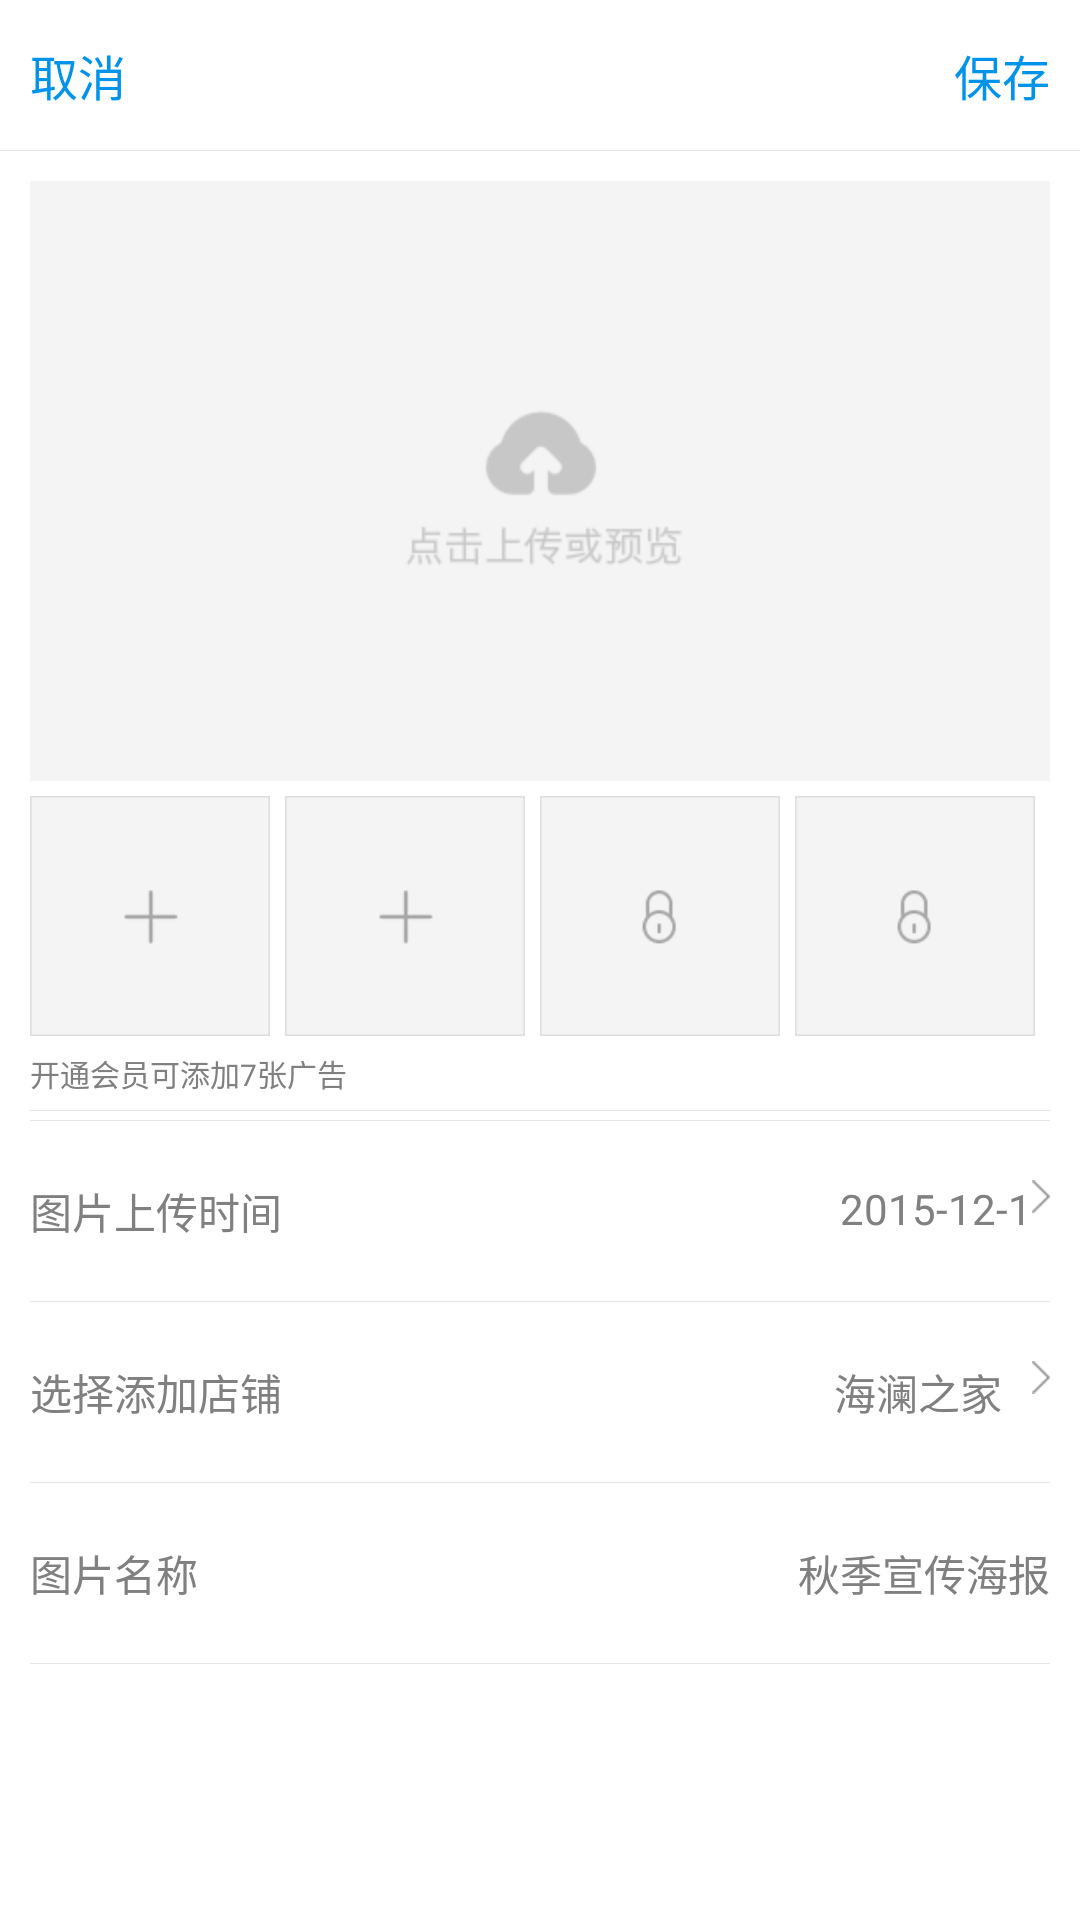

This screen was rendered from an Android layout file. Write that file and the resources it references.
<!-- AndroidManifest.xml: application theme MyAppTheme -->
<!-- res/layout/activity_ads_manager.xml -->
<?xml version="1.0" encoding="utf-8"?>
<LinearLayout xmlns:android="http://schemas.android.com/apk/res/android"
    android:layout_width="match_parent"
    android:layout_height="match_parent"
    android:background="@color/white"
    android:orientation="vertical" >

    <include layout="@layout/common_titlebar_save" />

    <View style="@style/dividing_line_style_thin" />

    <LinearLayout
        android:layout_width="match_parent"
        android:layout_height="match_parent"
        android:layout_margin="10dp"
        android:orientation="vertical" >

        <ImageView
            android:id="@+id/ads_add_img"
            android:layout_width="match_parent"
            android:layout_height="200dp" 
            android:src="@drawable/ads_add_img"
            android:scaleType="center"/>

        <ScrollView
            android:layout_width="match_parent"
            android:layout_height="wrap_content"
            android:layout_marginTop="5dp" >

            <LinearLayout
                android:layout_width="match_parent"
                android:layout_height="wrap_content"
                android:orientation="horizontal" >

                <ImageView
                    android:id="@+id/first_pic"
                    android:layout_width="80dp"
                    android:layout_height="80dp"
                    android:layout_marginRight="5dp"
                    android:onClick="selectImage"
                    android:scaleType="fitXY"
                    android:src="@drawable/ads_add" />

                <ImageView
                    android:id="@+id/second_pic"
                    android:layout_width="80dp"
                    android:layout_height="80dp"
                    android:layout_marginRight="5dp"
                    android:onClick="selectImage"
                    android:scaleType="fitXY"
                    android:src="@drawable/ads_add" />

                <ImageView
                    android:id="@+id/third_pic"
                    android:layout_width="80dp"
                    android:layout_height="80dp"
                    android:layout_marginRight="5dp"
                    android:onClick="selectImage"
                    android:scaleType="fitXY"
                    android:src="@drawable/ads_lock" />

                <ImageView
                    android:id="@+id/fourth_pic"
                    android:layout_width="80dp"
                    android:layout_height="80dp"
                    android:layout_marginRight="5dp"
                    android:onClick="selectImage"
                    android:scaleType="fitXY"
                    android:src="@drawable/ads_lock" />

                <ImageView
                    android:id="@+id/fifth_pic"
                    android:layout_width="80dp"
                    android:layout_height="80dp"
                    android:layout_marginRight="5dp"
                    android:onClick="selectImage"
                    android:scaleType="fitXY"
                    android:src="@drawable/ads_lock" />

                <ImageView
                    android:id="@+id/sixth_pic"
                    android:layout_width="80dp"
                    android:layout_height="80dp"
                    android:layout_marginRight="5dp"
                    android:onClick="selectImage"
                    android:scaleType="fitXY"
                    android:src="@drawable/ads_lock" />

                <ImageView
                    android:id="@+id/seventh_pic"
                    android:layout_width="80dp"
                    android:layout_height="80dp"
                    android:onClick="selectImage"
                    android:scaleType="fitXY"
                    android:src="@drawable/ads_lock" />
            </LinearLayout>
        </ScrollView>

        <TextView
            android:layout_width="wrap_content"
            android:layout_height="wrap_content"
            android:layout_marginBottom="5dp"
            android:layout_marginTop="5dp"
            android:text="开通会员可添加7张广告"
            android:textColor="@color/gray"
            android:textSize="10dp" />

        <View
            style="@style/dividing_line_style_thin"
            android:layout_marginBottom="3dp" />

        <View style="@style/dividing_line_style_thin" />

        <RelativeLayout
            android:layout_width="match_parent"
            android:layout_height="60dp"
            android:gravity="center_vertical" >

            <TextView
                android:layout_width="wrap_content"
                android:layout_height="wrap_content"
                android:text="图片上传时间"
                android:textColor="@color/gray" />

            <TextView
                android:layout_width="wrap_content"
                android:layout_height="wrap_content"
                android:layout_toLeftOf="@+id/ads_choose_shop"
                android:text="2015-12-1"
                android:textColor="@color/gray" />
            <ImageView 
                android:id="@+id/ads_choose_shop"
                android:layout_height="wrap_content"
                android:layout_width="wrap_content"
                android:layout_alignParentRight="true"
                android:src="@drawable/more"/>
        </RelativeLayout>

        <View style="@style/dividing_line_style_thin" />

        <RelativeLayout
            android:layout_width="match_parent"
            android:layout_height="60dp"
            android:gravity="center_vertical" >

            <TextView
                android:layout_width="wrap_content"
                android:layout_height="wrap_content"
                android:text="选择添加店铺"
                android:textColor="@color/gray" />

            <TextView
                android:layout_width="wrap_content"
                android:layout_height="wrap_content"
                android:layout_toLeftOf="@+id/ads_choose_pic_name"
                android:layout_marginRight="10dp"
                android:text="海澜之家"
                android:textColor="@color/gray" />
            
             <ImageView 
                android:id="@+id/ads_choose_pic_name"
                android:layout_height="wrap_content"
                android:layout_width="wrap_content"
                android:layout_alignParentRight="true"
                android:src="@drawable/more"/>
        </RelativeLayout>

        <View style="@style/dividing_line_style_thin" />

        <RelativeLayout
            android:layout_width="match_parent"
            android:layout_height="60dp"
            android:gravity="center_vertical" >

            <TextView
                android:layout_width="wrap_content"
                android:layout_height="wrap_content"
                android:text="图片名称"
                android:textColor="@color/gray" />

            <TextView
                android:layout_width="wrap_content"
                android:layout_height="wrap_content"
                android:layout_alignParentRight="true"
                android:text="秋季宣传海报"
                android:textColor="@color/gray" />
        </RelativeLayout>

        <View style="@style/dividing_line_style_thin" />
    </LinearLayout>

</LinearLayout>
<!-- res/layout/common_titlebar_save.xml (included above) -->
<?xml version="1.0" encoding="utf-8"?>
<RelativeLayout xmlns:android="http://schemas.android.com/apk/res/android"
    style="@style/title_bg_style" >

    <TextView
        android:layout_width="wrap_content"
        android:layout_height="wrap_content"
        android:layout_alignParentLeft="true"
        android:layout_centerVertical="true"
        android:onClick="onCancel"
        android:text="取消"
        style="@style/title_button_style" />

    <TextView
        android:id="@+id/activity_title_save"
        android:layout_width="wrap_content"
        android:layout_height="wrap_content"
        android:layout_centerInParent="true"
        style="@style/title_text_style"/>
    
    <TextView
        android:layout_width="wrap_content"
        android:layout_height="wrap_content"
        android:layout_alignParentRight="true"
        android:layout_centerVertical="true"
        android:onClick="onSave"
        android:text="保存"
        style="@style/title_button_style" />

</RelativeLayout>
<!-- resources referenced by this layout -->
<resources>
  <color name="gray">#808080</color>
  <color name="white">#ffffff</color>
  <!-- drawable ads_add: png bitmap (drawable-hdpi, 1322 bytes) -->
  <!-- drawable ads_add_img: png bitmap (drawable-hdpi, 4901 bytes) -->
  <!-- drawable ads_lock: png bitmap (drawable-hdpi, 1980 bytes) -->
  <!-- drawable more: png bitmap (drawable-xhdpi, 1221 bytes) -->
  <style name="dividing_line_style_thin">
          <item name="android:background">@color/light_gray</item>
          <item name="android:layout_width">match_parent</item>
          <item name="android:layout_height">0.4dp</item>
      </style>
  <style name="title_bg_style" parent="AppTheme">
          <item name="android:background">@color/title_bg</item>
          <item name="android:layout_width">match_parent</item>
          <item name="android:layout_height">50dp</item>
          <item name="android:gravity">center_vertical</item>
          <item name="android:paddingLeft">10dp</item>
          <item name="android:paddingRight">10dp</item>
      </style>
  <style name="title_button_style">
          <item name="android:textColor">@color/title_text_color</item>
          <item name="android:textSize">16sp</item>
          <item name="android:clickable">true</item>
      </style>
  <style name="title_text_style">
          <item name="android:textColor">@color/title_text_color</item>
          <item name="android:textSize">20sp</item>
      </style>
  <style name="MyAppTheme" parent="android:Theme.Light">
          <item name="android:textColor">@color/black</item>
          <item name="android:windowNoTitle">true</item>
      </style>
  <color name="light_gray">#E5E5E5</color>
  <style name="AppTheme" parent="AppBaseTheme">
          
      </style>
  <color name="title_bg">#ffffff</color>
  <color name="title_text_color">#0093ea</color>
  <color name="black">#000000</color>
  <style name="AppBaseTheme" parent="android:Theme.Light">
          
      </style>
</resources>
